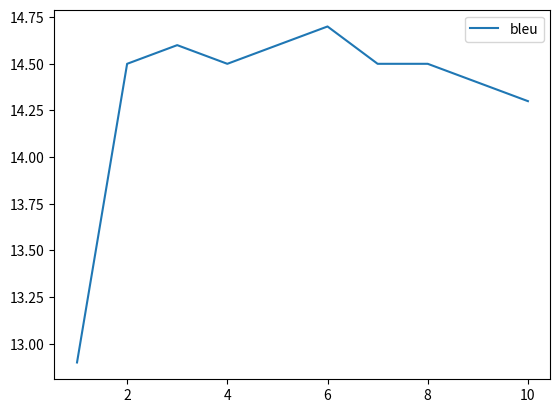
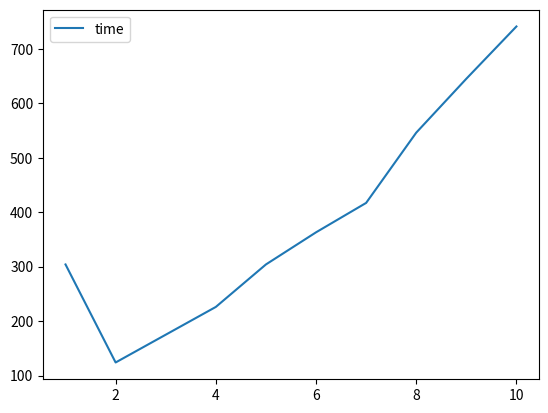

Reproduce these figures in Python, in order.
import matplotlib.pyplot as plt


def create_linechart(y_values, label):
    x_axis = [1, 2, 3, 4, 5, 6, 7, 8, 9, 10]
    y_axis = y_values
    plt.plot(x_axis, y_axis, label = label)
    plt.legend()
    return plt




def main():
    
    bleu = [12.9, 14.5, 14.6, 14.5, 14.6, 14.7, 14.5, 14.5, 14.4, 14.3]
    time = [304, 124, 175, 226, 304, 363, 417, 546, 645, 741]
    #create a line chart and save it
    plt = create_linechart(bleu, "bleu")
    plt.savefig('plot_bleu.png')
    plt.clf()
    
    plt = create_linechart(time, "time")
    plt.savefig('plot_time.png')
    plt.clf()

if __name__ == '__main__':
    main()
